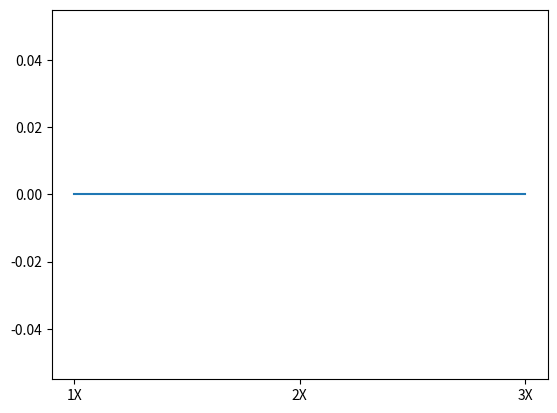

This figure's Python source:
import time as t
import matplotlib.pyplot as plt

tempos = []
vezes = []
legenda = []
vez = 1
repeat = 3

print('este programa marca o tempo, digite a palavra PROGRAMACAO '+str(repeat)+' .')
input('Aperte enter para começar')



while vez <= repeat:
    inicio = t.thread_time()
    input('digite a palavra: ')
    fim = t.thread_time()
    tempo = round(fim - inicio)
    tempos.append(tempo)
    vezes.append(vez)
    vezstr = str(vez)+'X'
    legenda.append(vezstr)
    vez += 1


plt.xticks(vezes,legenda)
plt.plot(vezes,tempos)
plt.show()

